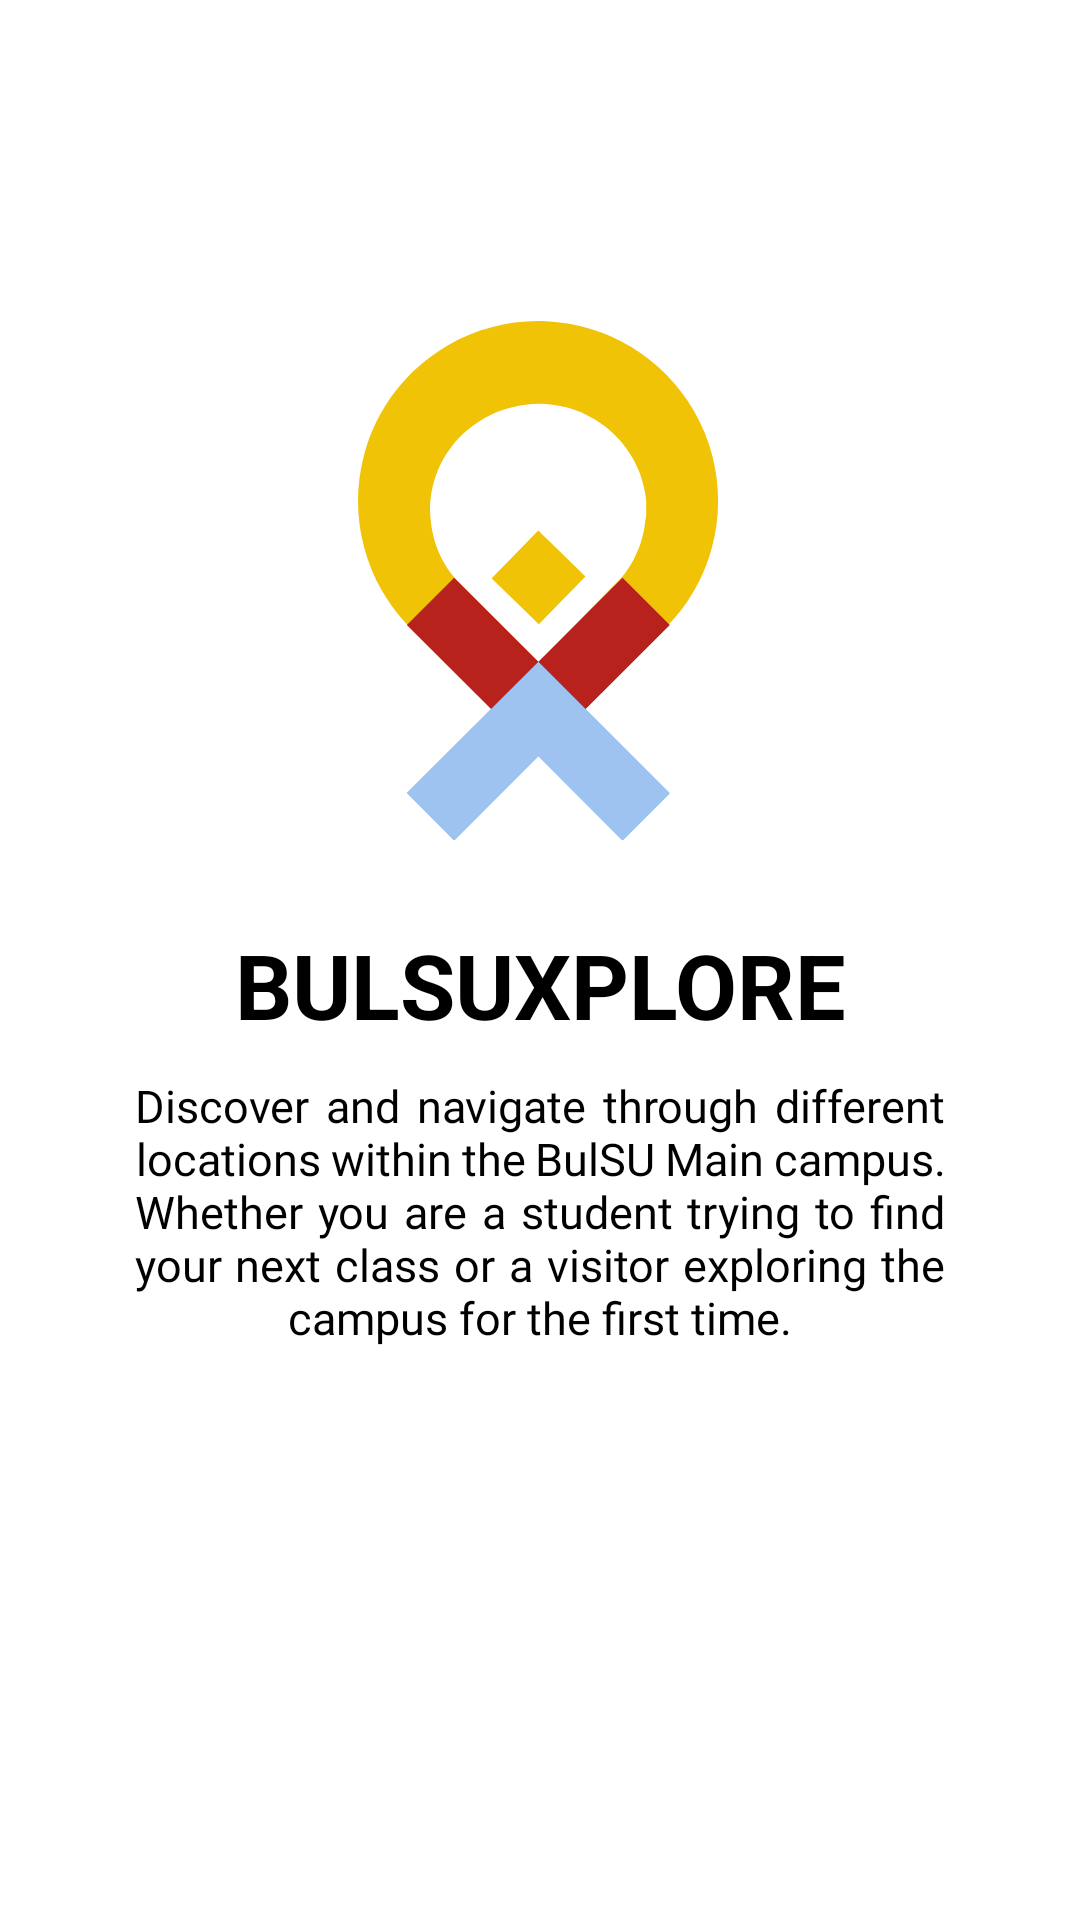

Here is an Android app screen rendered from its layout file. Give the layout XML and the strings, colors and styles it references.
<!-- AndroidManifest.xml: application theme Theme.BulsuXplore -->
<!-- res/layout/activity_sliderscreen.xml -->
<?xml version="1.0" encoding="utf-8"?>
<LinearLayout xmlns:android="http://schemas.android.com/apk/res/android"
    android:layout_width="match_parent"
    android:layout_height="match_parent"
    xmlns:app="http://schemas.android.com/apk/res-auto"
    android:orientation="vertical"
    app:flow_horizontalAlign="center">

    <ImageView
        android:id="@+id/slider_image"
        android:layout_width="150.22dp"
        android:layout_height="173dp"
        android:layout_gravity="center"
        android:layout_marginTop="107dp"
        android:adjustViewBounds="false"
        android:scaleType="center"
        android:src="@drawable/main_icon_logo" />
    
    
    <TextView
        android:id="@+id/slider_title"
        android:layout_width="match_parent"
        android:layout_height="wrap_content"
        android:layout_marginTop="28dp"
        android:text="@string/slider1Name"
        android:textSize="30sp"
        android:textStyle="bold"
        android:textColor="#000000"
        android:gravity="center" />

    <TextView
        android:id="@+id/slider_descp"
        android:layout_width="match_parent"
        android:layout_height="wrap_content"
        android:layout_marginHorizontal="45dp"
        android:layout_marginTop="10dp"
        android:text="@string/slider1Desc"
        android:justificationMode="inter_word"
        android:textSize="15sp"
        android:textColor="#000000"
        android:fontFamily="@font/inter"
        android:gravity="center" />

</LinearLayout>
<!-- resources referenced by this layout -->
<resources>
  <!-- drawable main_icon_logo: vector/xml drawable (drawable, 2601 chars, omitted) -->
  <string name="slider1Desc">Discover and navigate through different locations within the BulSU Main campus. Whether you are a student trying to find your next class or a visitor exploring the campus for the first time. </string>
  <string name="slider1Name">BULSUXPLORE</string>
  <style name="Theme.BulsuXplore" parent="Base.Theme.BulsuXplore" />
  
  
      //Bottom Menu back ground Theme//
  <style name="Base.Theme.BulsuXplore" parent="Theme.Material3.DayNight.NoActionBar">
          
          <item name="colorPrimary">@color/red</item>
          // main color: red
          <item name="colorPrimaryVariant">@color/red</item>
          <item name="android:statusBarColor">@color/white</item>
          // set status bar to white color
          <item name="android:windowLightStatusBar">true</item>
          // set status bar icons to dark color
  
  
          <item name="android:windowBackground">@android:color/white</item>
      </style>
  <color name="red">#9E221C</color>
  <color name="white">#FFFFFF</color>
</resources>
